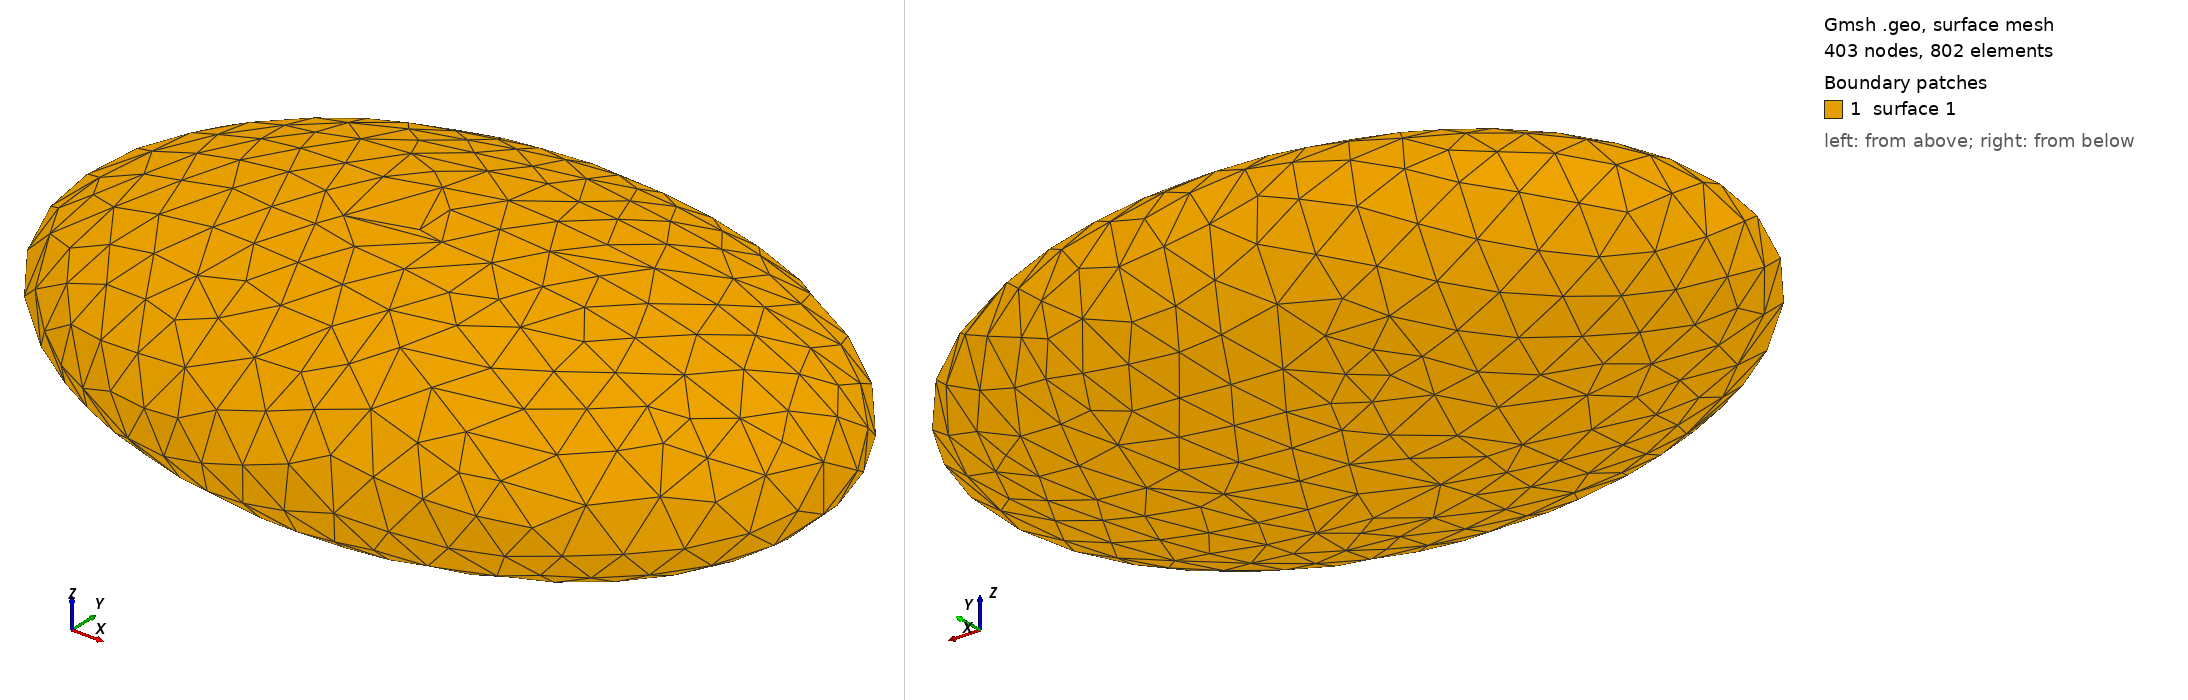

Gmsh geometry script, surface-meshed: 403 nodes, 802 surface elements. Boundary patches (legend numbers): 1 surface 1. Left view from above one corner, right view from below the opposite corner. The script declares no physical surfaces, so the legend lists its geometric surfaces. The drawing asked Gmsh for element sizes between 1% and 20% of the model's largest extent; the script's own settings can give other sizes.

=== ellipsoid.geo (drawn) ===
SetFactory("OpenCASCADE");
Sphere(1) = {0, 0, 0, 0.5};
Dilate {{0, 0, 0}, {1.5, 1, 0.5}} { Volume{1}; }
Mesh.Algorithm = 6;
Characteristic Length{:} = 0.1;
